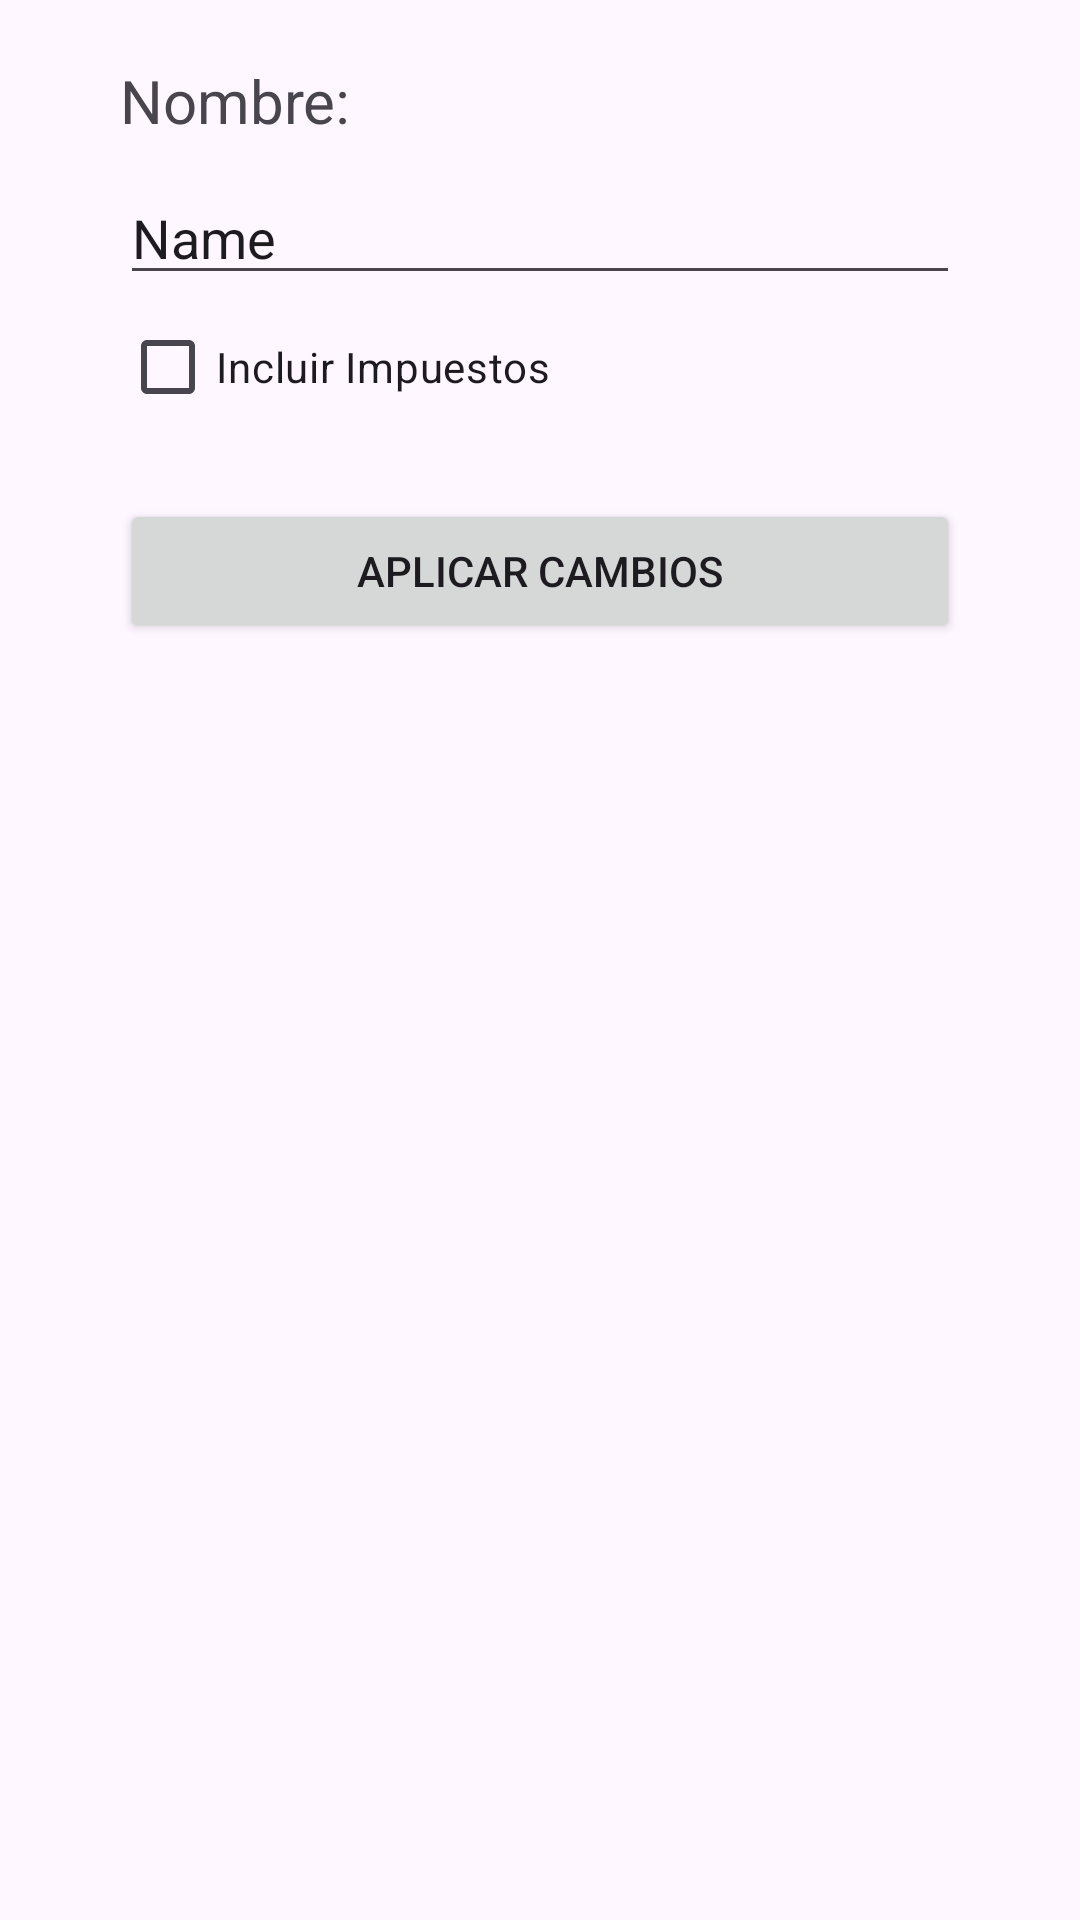

This screen was rendered from an Android layout file. Write that file and the resources it references.
<!-- AndroidManifest.xml: application theme Theme.Laura_Sánchez -->
<!-- res/layout/activity_ajustes.xml -->
<?xml version="1.0" encoding="utf-8"?>
<androidx.constraintlayout.widget.ConstraintLayout xmlns:android="http://schemas.android.com/apk/res/android"
    xmlns:app="http://schemas.android.com/apk/res-auto"
    xmlns:tools="http://schemas.android.com/tools"
    android:id="@+id/main"
    android:layout_width="match_parent"
    android:layout_height="match_parent"
    tools:context=".Ajustes">

    <LinearLayout
        android:layout_width="match_parent"
        android:layout_height="0dp"
        android:layout_margin="20dp"
        android:orientation="vertical"
        android:padding="20dp"
        tools:layout_editor_absoluteX="1dp"
        tools:layout_editor_absoluteY="1dp">

        <TextView
            android:layout_width="match_parent"
            android:layout_height="wrap_content"
            android:layout_marginBottom="10dp"
            android:text="Nombre:"
            android:textSize="20dp" />

        <EditText
            android:id="@+id/et_pref_nombre"
            android:layout_width="match_parent"
            android:layout_height="wrap_content"
            android:ems="10"
            android:inputType="text"
            android:text="Name" />

        <CheckBox
            android:id="@+id/check_impuestos"
            android:layout_width="match_parent"
            android:layout_height="wrap_content"
            android:text="Incluir Impuestos" />

        <Button
            android:id="@+id/btn_pref_volver"
            android:layout_width="match_parent"
            android:layout_height="wrap_content"
            android:layout_marginTop="20dp"
            android:text="Aplicar cambios" />

    </LinearLayout>
</androidx.constraintlayout.widget.ConstraintLayout>
<!-- resources referenced by this layout -->
<resources>
  <style name="Theme.Laura_Sánchez" parent="Base.Theme.Laura_Sánchez" />
  <style name="Base.Theme.Laura_Sánchez" parent="Theme.Material3.DayNight.NoActionBar">
          
          
      </style>
</resources>
